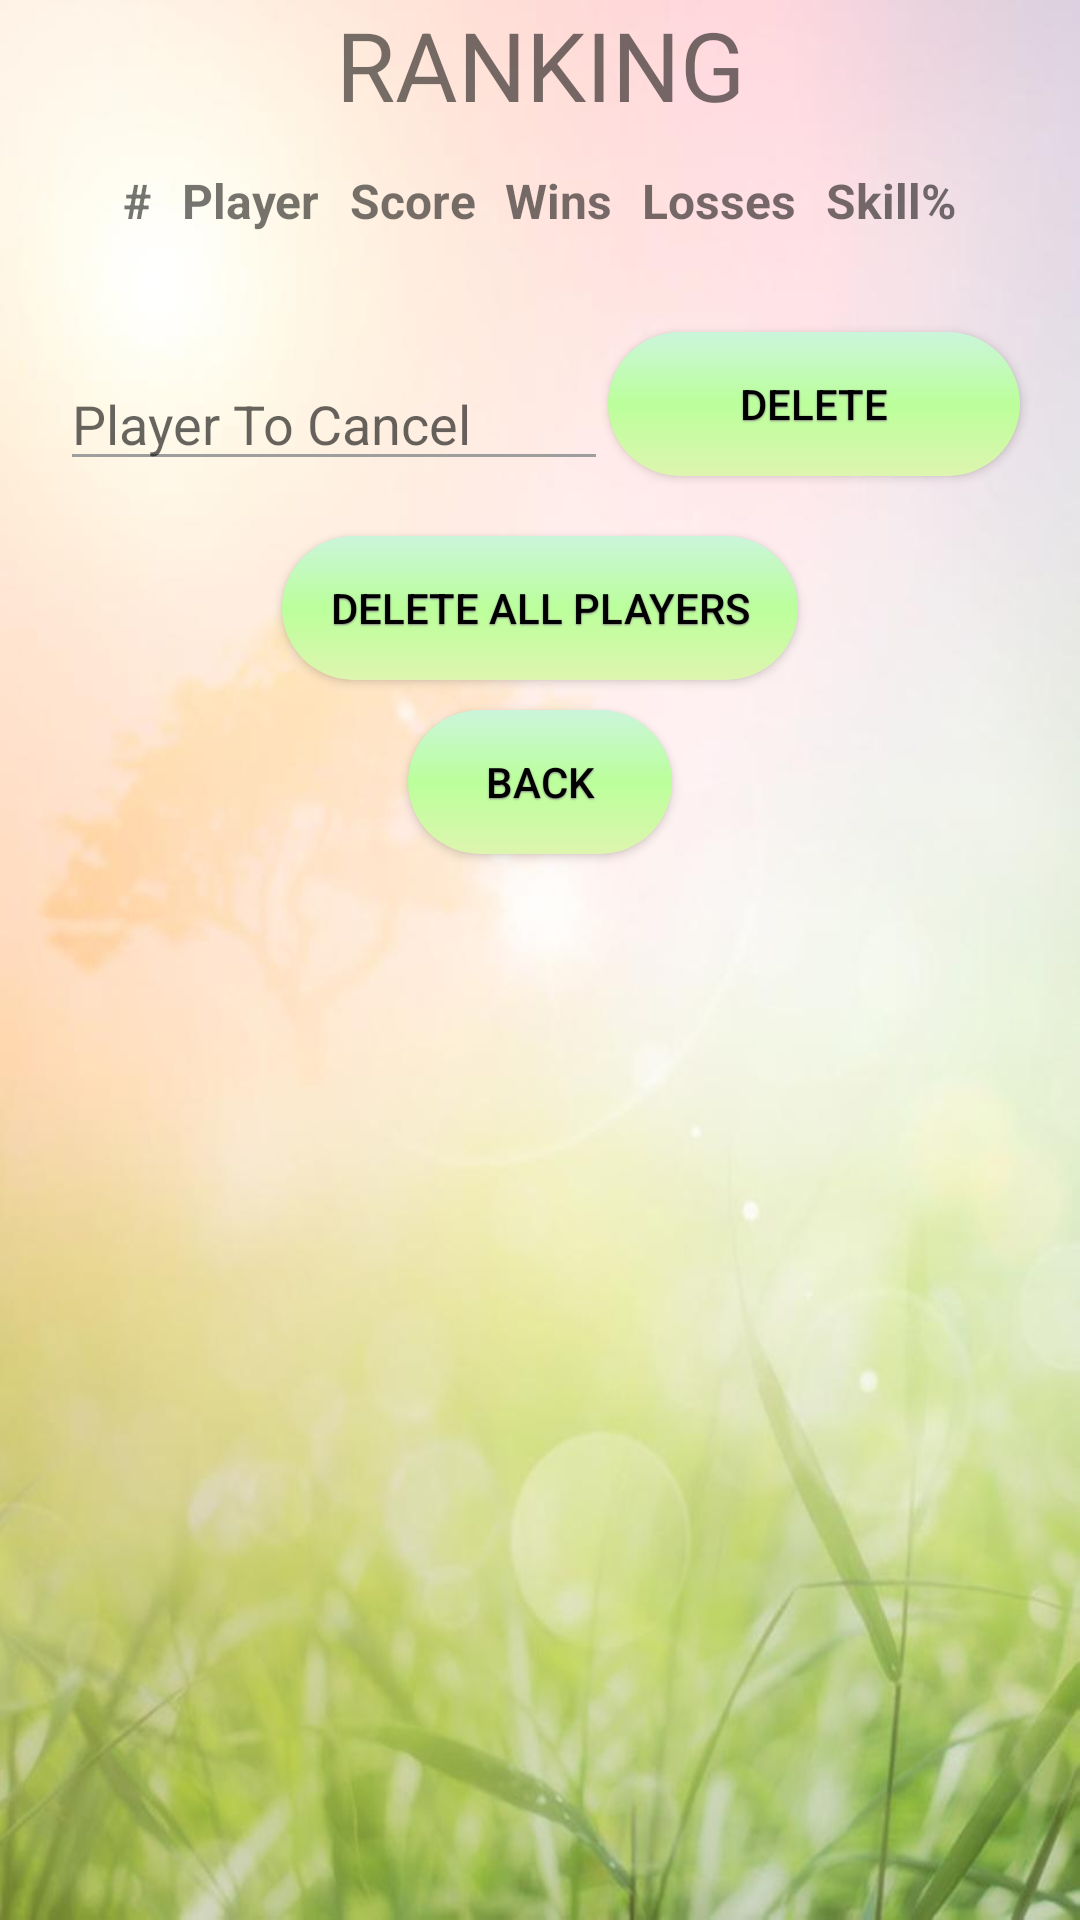

Write the Android layout XML for this screen, with the resource values it uses.
<!-- AndroidManifest.xml: application theme Theme.GrassFruits -->
<!-- res/layout/activity_ranking.xml -->
<?xml version="1.0" encoding="utf-8"?>
<LinearLayout xmlns:android="http://schemas.android.com/apk/res/android"
    xmlns:tools="http://schemas.android.com/tools"
    android:orientation="vertical"
    android:layout_width="match_parent"
    android:layout_height="match_parent"
    style="?pageBackground"
    tools:context = ".activity/RankingActivity">


    <TextView
        android:layout_width="match_parent"
        android:layout_height="wrap_content"
        android:gravity="center_horizontal"
        android:textSize="@dimen/title_very_large_size"
        android:text="@string/ranking_title" />



    <ScrollView
        android:layout_width="match_parent"
        android:layout_height="match_parent">

        <LinearLayout
            android:layout_width="match_parent"
            android:layout_height="wrap_content"
            android:orientation="vertical">


            <TableLayout
                android:id="@+id/tableLayoutHighScores"
                android:padding="8dp"
                android:layout_width="wrap_content"
                android:layout_height="wrap_content"
                android:layout_gravity="center_horizontal">

                <TableRow>
                    <TextView
                        android:layout_width="wrap_content"
                        android:layout_height="wrap_content"
                        android:gravity="center_horizontal"
                        android:padding="5dp"
                        style="@style/text_table_heading_small"
                        android:text="@string/history_firstrow_num"/>
                    <TextView
                        android:layout_width="wrap_content"
                        android:layout_height="wrap_content"
                        android:gravity="center_horizontal"
                        android:padding="5dp"
                        style="@style/text_table_heading_small"
                        android:text="@string/ranking_firstrow_player_name"/>
                    <TextView
                        android:layout_width="wrap_content"
                        android:layout_height="wrap_content"
                        android:gravity="center_horizontal"
                        android:padding="5dp"
                        style="@style/text_table_heading_small"
                        android:text="@string/ranking_firstrow_score"/>
                    <TextView
                        android:layout_width="wrap_content"
                        android:layout_height="wrap_content"
                        android:gravity="center_horizontal"
                        android:padding="5dp"
                        style="@style/text_table_heading_small"
                        android:text="@string/ranking_firstrow_wins"/>
                    <TextView
                        android:layout_width="wrap_content"
                        android:layout_height="wrap_content"
                        android:gravity="center_horizontal"
                        android:padding="5dp"
                        style="@style/text_table_heading_small"
                        android:text="@string/ranking_firstrow_losses"/>
                    <TextView
                        android:layout_width="wrap_content"
                        android:layout_height="wrap_content"
                        android:gravity="center_horizontal"
                        android:padding="5dp"
                        style="@style/text_table_heading_small"
                        android:text="@string/ranking_firstrow_skill"
                        android:onClick="skillExplanation"/>
                </TableRow>

            </TableLayout>


            <LinearLayout
                android:layout_width="match_parent"
                android:layout_height="wrap_content"
                android:orientation="horizontal"
                android:layout_marginTop="10dp">

                <AutoCompleteTextView
                    android:id="@+id/autocomplete_player_to_delete"
                    android:layout_gravity="center_vertical"
                    android:layout_width="0dp"
                    android:layout_weight="4"
                    android:layout_height="wrap_content"
                    android:layout_marginTop="15dp"
                    android:layout_marginStart="20dp"
                    android:layout_marginBottom="10dp"
                    android:imeOptions="actionDone"
                    android:hint="@string/ranking_firstrow_player_to_cancel"/>
                <Button
                    android:id="@+id/deletePlayerButton"
                    android:layout_width="0dp"
                    android:layout_weight="3"
                    android:layout_height="wrap_content"
                    android:layout_marginBottom="10dp"
                    android:layout_marginEnd="20dp"
                    android:onClick="deleteTypedPlayer"
                    style="?button"
                    android:text="@string/ranking_firstrow_player_delete"/>

            </LinearLayout>

            <Button
                android:id="@+id/deleteAllButton"
                android:layout_width="wrap_content"
                android:layout_height="wrap_content"
                android:layout_marginTop="10dp"
                android:layout_gravity="center"
                android:onClick="deleteAllPlayers"
                style="?button"
                android:text="@string/ranking_firstrow_delete_all"/>

            <Button
                android:layout_width="wrap_content"
                android:layout_height="wrap_content"
                android:layout_marginTop="10dp"
                android:layout_marginBottom="10dp"
                android:layout_gravity="center_horizontal"
                android:text="@string/button_back"
                android:onClick="backToMain"
                style="?button"/>


        </LinearLayout>

    </ScrollView>




</LinearLayout>
<!-- resources referenced by this layout -->
<resources>
  <dimen name="title_very_large_size">32sp</dimen>
  <string name="button_back">BACK</string>
  <string name="history_firstrow_num">#</string>
  <string name="ranking_firstrow_delete_all">Delete All Players</string>
  <string name="ranking_firstrow_losses">Losses</string>
  <string name="ranking_firstrow_player_delete">Delete</string>
  <string name="ranking_firstrow_player_name">Player</string>
  <string name="ranking_firstrow_player_to_cancel">Player To Cancel</string>
  <string name="ranking_firstrow_score">Score</string>
  <string name="ranking_firstrow_skill">Skill%</string>
  <string name="ranking_firstrow_wins">Wins</string>
  <string name="ranking_title">RANKING</string>
  <style name="text_table_heading_small">
          <item name="android:textSize">@dimen/text_table_heading_size_small</item>
          <item name="android:textStyle">bold</item>
      </style>
  <dimen name="text_table_heading_size_small">16sp</dimen>
  <style name="page_background_img_gf">
          <item name="android:background">@drawable/grass_fruits_bg</item>
      </style>
  <color name="colorPrimaryGF">#8BC34A</color>
  <color name="colorAccentGF">#c69e71</color>
  <color name="textColorPrimaryGF">#de000000</color>
  <color name="textColorSecondaryGF">#9E9E9E</color>
  <color name="textColorPrimaryInverseGF">#de343434</color>
  <color name="textColorSecondaryInverseGF">#444444</color>
  <style name="button_gf">
          <item name="android:background">@drawable/button_gf</item>
          <item name="android:layout_marginTop">@dimen/button_margin_within</item>--&gt;
  
          <item name="android:textColor">@android:color/background_dark</item>
          
          <item name="android:shadowDy">1.0</item>
          <item name="android:shadowRadius">1</item>
          <item name="android:shadowColor">#888</item>
          
  
      </style>
  <style name="radioStyle_gf">
          <item name="android:textColor">@color/textColorRadioButtonGF</item>
          <item name="android:textSize">@dimen/text_regular_size</item>
      </style>
  <style name="text_large_gf">
          <item name="android:textSize">@dimen/text_large_size</item>"
      </style>
  <!-- drawable button_gf (drawable) -->
  <?xml version="1.0" encoding="utf-8"?>
  <selector xmlns:android="http://schemas.android.com/apk/res/android">
  
      <item android:drawable="@drawable/button_gf_pressed" android:state_pressed="true"/>
      <item android:drawable="@drawable/button_gf_normal"/>
  
  </selector>
  <dimen name="button_margin_within">10dp</dimen>
  <color name="textColorRadioButtonGF">#535353</color>
  <dimen name="text_regular_size">15sp</dimen>
  <dimen name="text_large_size">18sp</dimen>
  <!-- drawable button_gf_pressed (drawable) -->
  <?xml version="1.0" encoding="utf-8"?>
  <shape xmlns:android="http://schemas.android.com/apk/res/android"
      android:shape="rectangle" >
  
      <gradient
          android:angle="270"
          android:centerColor="#5ffe8e"
          android:endColor="#93dd1c"
          android:startColor="#cfffb0" />
  
      <padding
          android:bottom="8dp"
          android:left="16dp"
          android:right="16dp"
          android:top="8dp" />
  
      <corners android:radius="48dp" />
  
  </shape>
  <!-- drawable button_gf_normal (drawable) -->
  <?xml version="1.0" encoding="utf-8"?>
  <shape xmlns:android="http://schemas.android.com/apk/res/android"
      android:shape="rectangle" >
  
  
      <gradient
          android:angle="270"
          android:centerColor="#bbff9b"
          android:endColor="#def5af"
          android:startColor="#cbf5db" />
  
      <padding
          android:bottom="8dp"
          android:left="8dp"
          android:right="8dp"
          android:top="8dp" />
  
      <corners android:radius="48dp" />
  
  
  
  
  </shape>
</resources>
